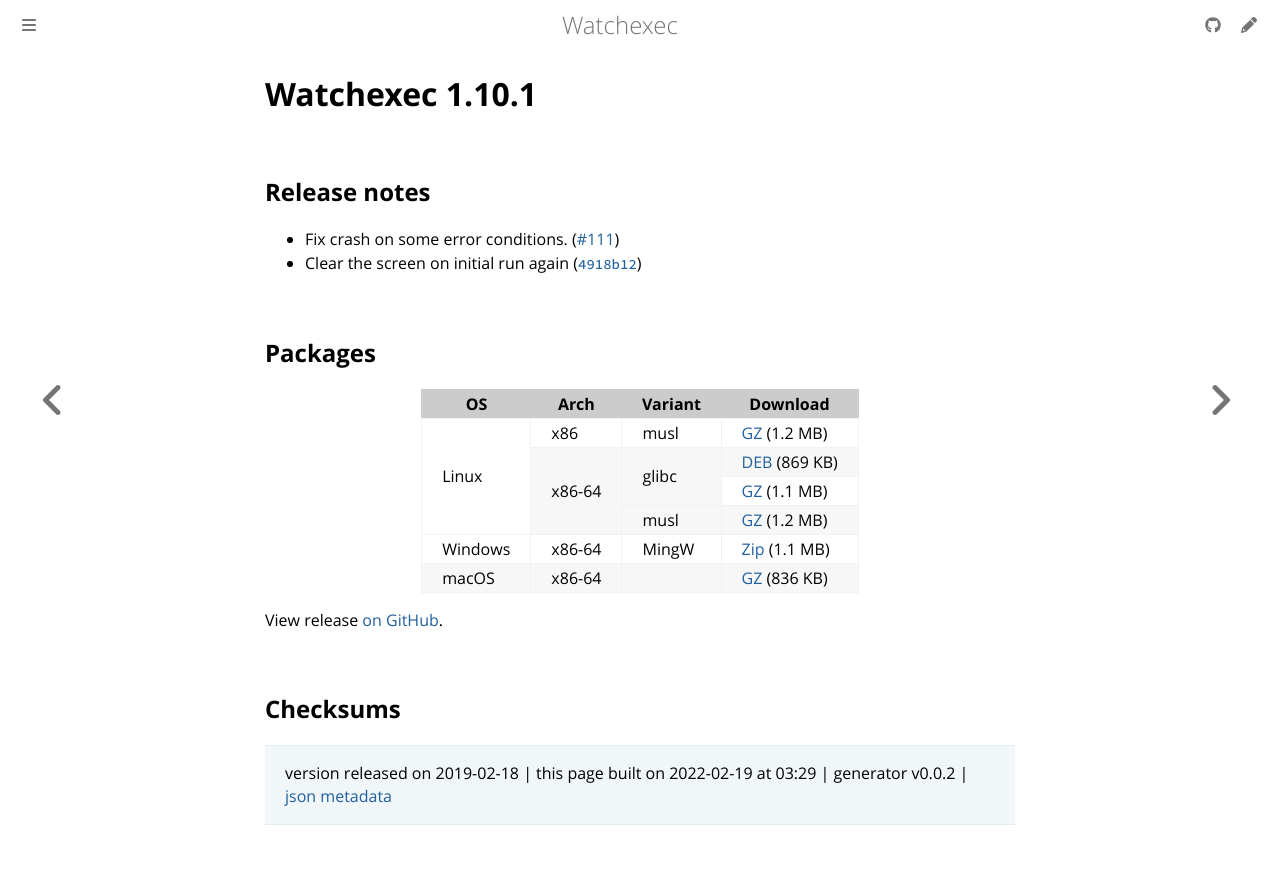

repository: watchexec/watchexec.github.io · page: downloads/watchexec/1.10.1/index.html · generator: mdbook

# Watchexec 1.10.1

## Release notes

<ul>
<li>Fix crash on some error conditions. (<a class="issue-link js-issue-link" data-error-text="Failed to load title" data-id="410549555" data-permission-text="Title is private" data-url="https://github.com/watchexec/watchexec/issues/111" data-hovercard-type="pull_request" data-hovercard-url="/watchexec/watchexec/pull/111/hovercard" href="https://github.com/watchexec/watchexec/pull/111">#111</a>)</li>
<li>Clear the screen on initial run again (<a href="https://github.com/watchexec/watchexec/commit/4918b123d9466e47ad311fa720a250b396327fbb"><code>4918b12</code></a>)</li>
</ul>

## Packages

<table class="downloads">
<thead>
<tr>
<th>OS</th>
<th>Arch</th>
<th>Variant</th>
<th>Download</th>

</tr>
</thead>
<tbody>
<tr>
						<td rowspan="4">Linux</td>
						
<td rowspan="1">x86</td>
            
						
<td rowspan="1">musl</td>
            
<td><a class="download" href="https://github.com/watchexec/watchexec/releases/download/1.10.1/watchexec-1.10.1-i686-unknown-linux-musl.tar.gz">GZ</a> (1.2 MB)</td>
						
</tr>
					
<tr>
						
						
<td rowspan="3">x86-64</td>
            
						
<td rowspan="2">glibc</td>
            
<td><a class="download" href="https://github.com/watchexec/watchexec/releases/download/1.10.1/watchexec-1.10.1-x86_64-unknown-linux-gnu.deb">DEB</a> (869 KB)</td>
						
</tr>
					
<tr>
						
						
						
<td><a class="download" href="https://github.com/watchexec/watchexec/releases/download/1.10.1/watchexec-1.10.1-x86_64-unknown-linux-gnu.tar.gz">GZ</a> (1.1 MB)</td>
						
</tr>
					
<tr>
						
						
						
<td rowspan="1">musl</td>
            
<td><a class="download" href="https://github.com/watchexec/watchexec/releases/download/1.10.1/watchexec-1.10.1-x86_64-unknown-linux-musl.tar.gz">GZ</a> (1.2 MB)</td>
						
</tr>
					
<tr>
						<td rowspan="1">Windows</td>
						
<td rowspan="1">x86-64</td>
            
						
<td rowspan="1">MingW</td>
            
<td><a class="download" href="https://github.com/watchexec/watchexec/releases/download/1.10.1/watchexec-1.10.1-x86_64-pc-windows-gnu.zip">Zip</a> (1.1 MB)</td>
						
</tr>
					
<tr>
						<td rowspan="1">macOS</td>
						
<td rowspan="1">x86-64</td>
            
						
<td rowspan="1"></td>
            
<td><a class="download" href="https://github.com/watchexec/watchexec/releases/download/1.10.1/watchexec-1.10.1-x86_64-apple-darwin.tar.gz">GZ</a> (836 KB)</td>
						
</tr>
					</tbody>
</table>


View release [on GitHub](https://github.com/watchexec/watchexec/releases/1.10.1).

## Checksums





>	 version released on 2019-02-18
>	|
>	this page built on 2022-02-19 at 03:29
>	| generator v0.0.2
>	| [json metadata](meta.json)
